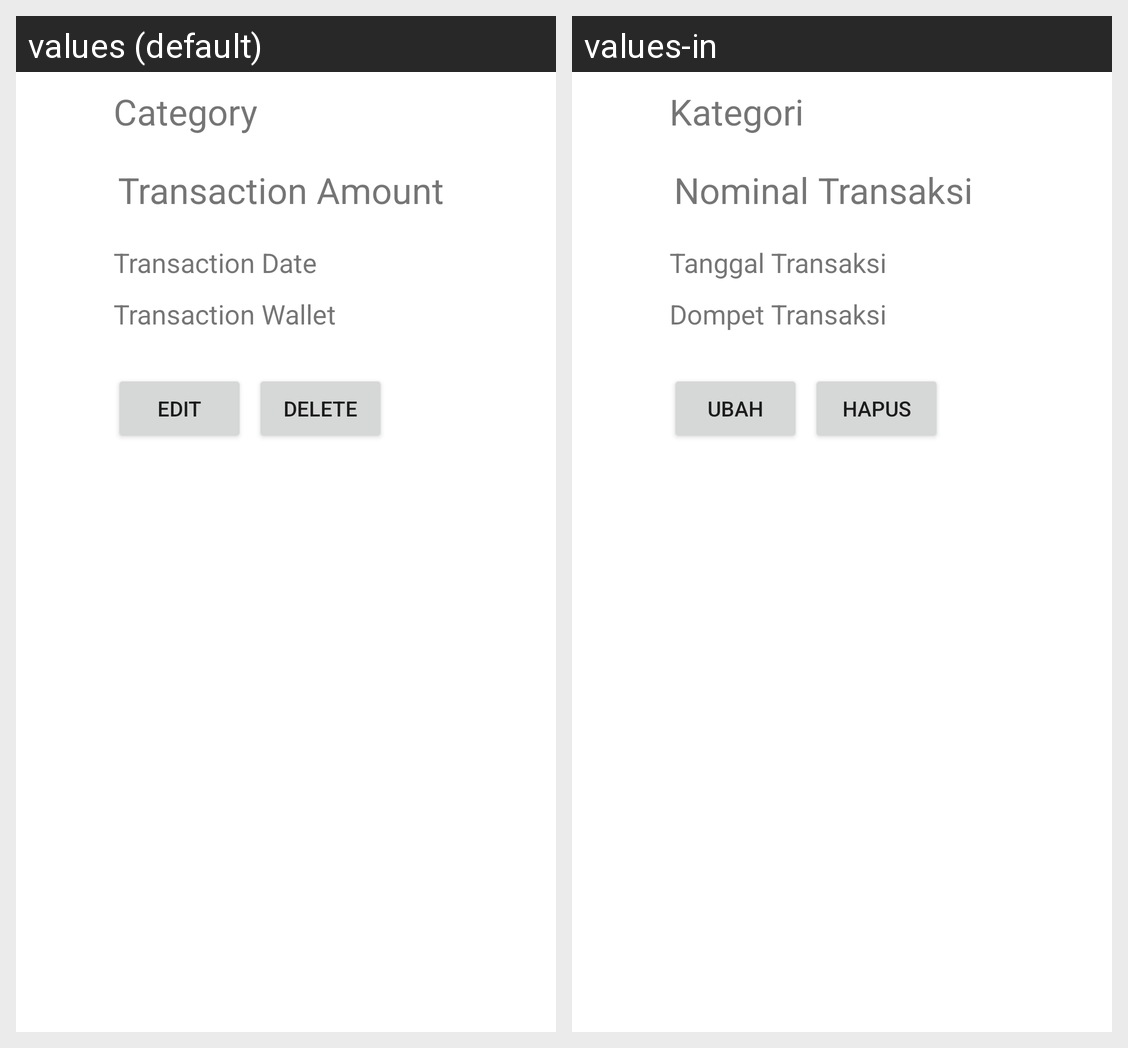

Here is an Android app screen in its default locale and in the app's own translations. Write out the translated-string differences for the strings that appear on this screen.
Android screen res/layout/activity_transaction_detail.xml rendered under 2 locales, left to right: values (default), values-in. Device: Nexus 5 (rendered at 1080×1920; each locale shown at half size, 540×960, under a caption strip naming it); theme Theme.TPAMobile.
Strings drawn on this screen, with the default value and each locale's value (text and hints the layout hard-codes, and strings that could not be matched under every locale, appear in the picture but are not listed):

category
  values: Category
  values-in: Kategori

transaction_amount
  values: Transaction Amount
  values-in: Nominal Transaksi

transaction_date
  values: Transaction Date
  values-in: Tanggal Transaksi

transaction_wallet
  values: Transaction Wallet
  values-in: Dompet Transaksi

edit
  values: Edit
  values-in: Ubah

delete
  values: Delete
  values-in: Hapus
